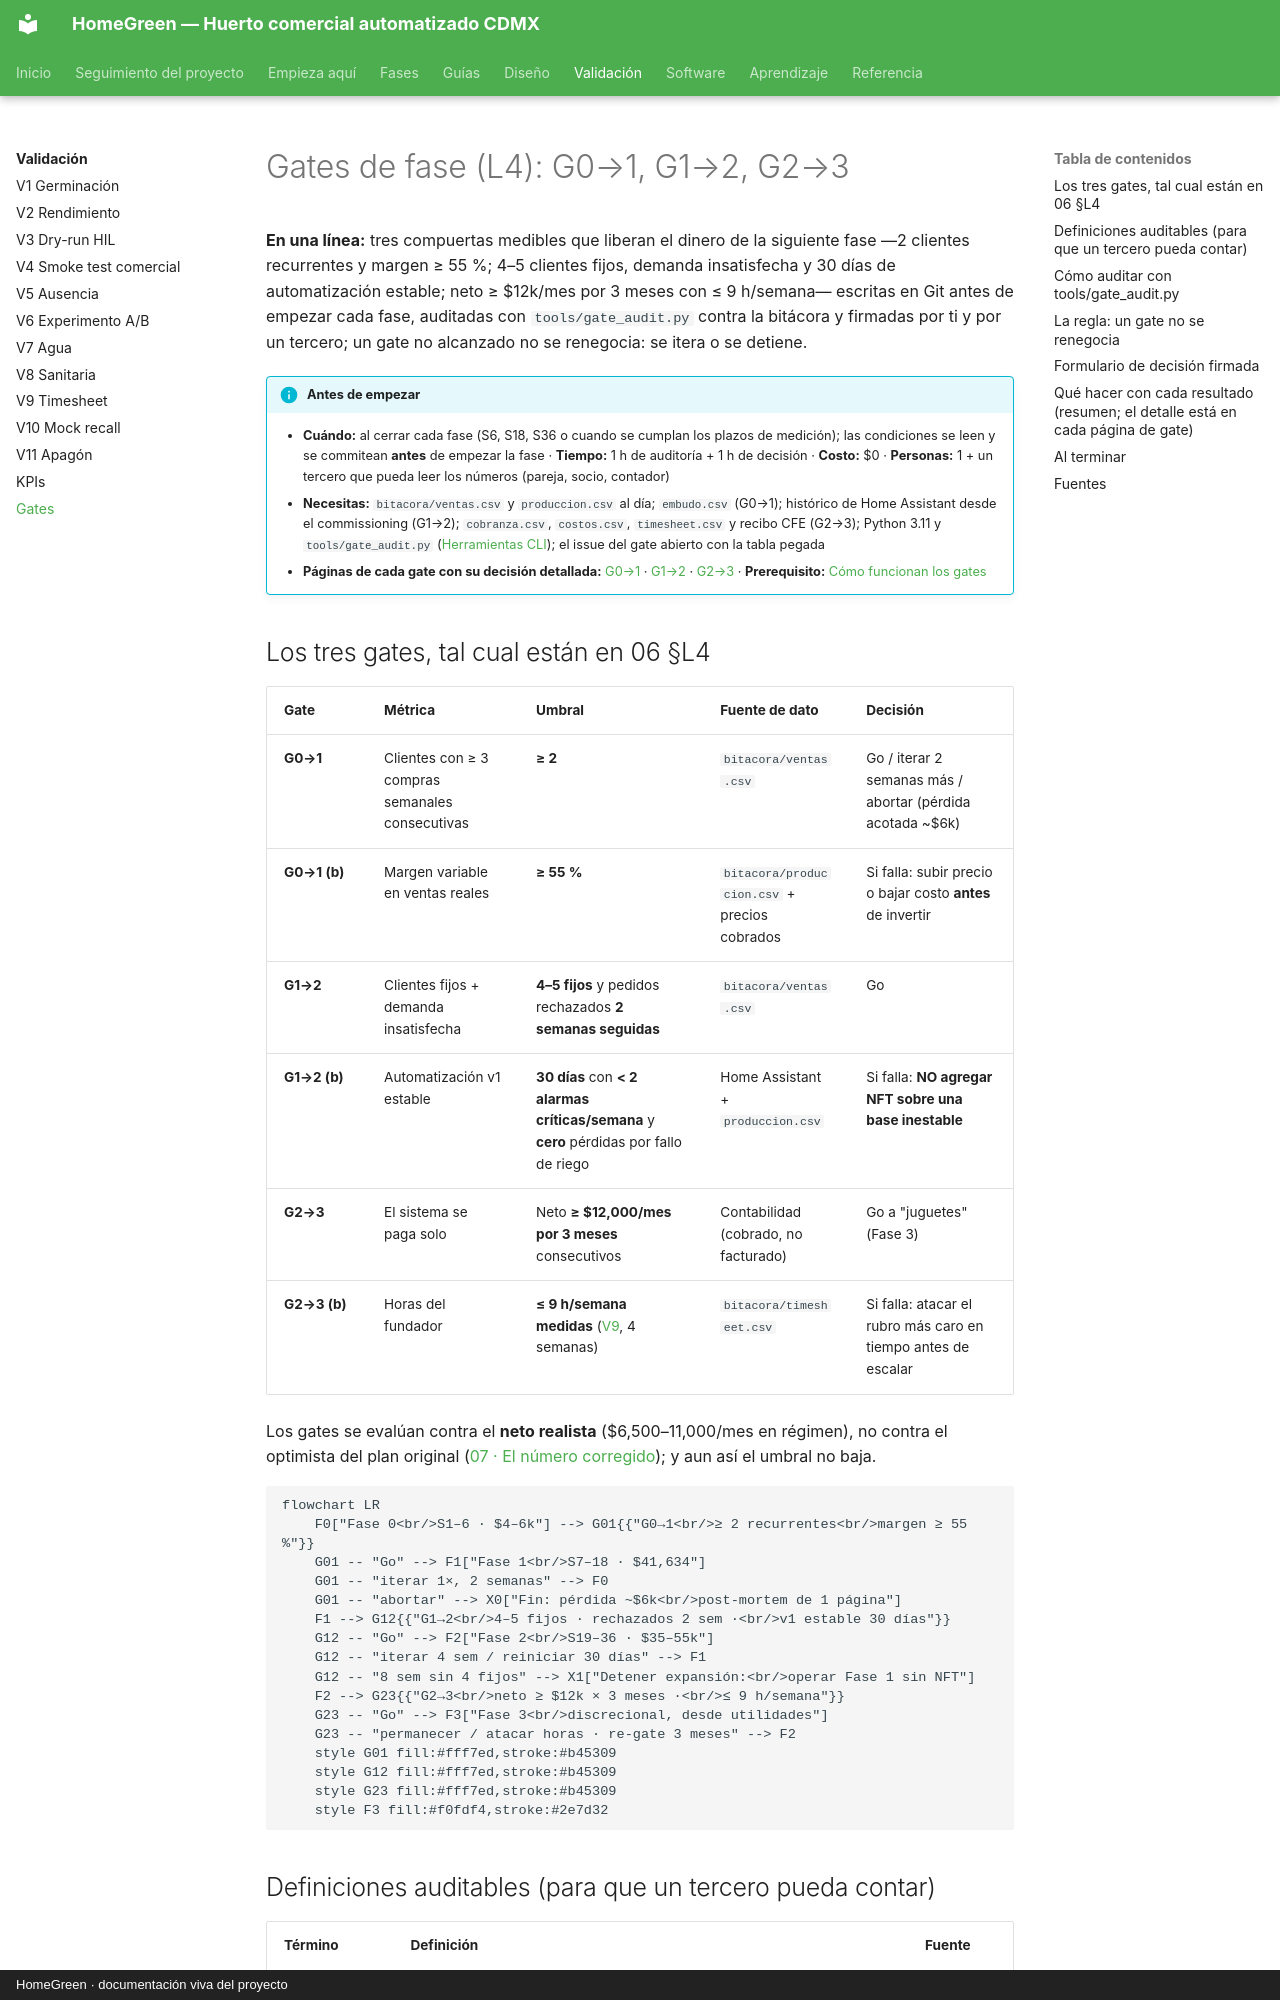

repository: AndresIslas99/HomeGreen · page: validacion/gates/index.html · generator: mkdocs · copyright: HomeGreen · documentación viva del proyecto

# Gates de fase (L4): G0→1, G1→2, G2→3

**En una línea:** tres compuertas medibles que liberan el dinero de la siguiente fase —2 clientes recurrentes y margen ≥ 55 %; 4–5 clientes fijos, demanda insatisfecha y 30 días de automatización estable; neto ≥ $12k/mes por 3 meses con ≤ 9 h/semana— escritas en Git antes de empezar cada fase, auditadas con `tools/gate_audit.py` contra la bitácora y firmadas por ti y por un tercero; un gate no alcanzado no se renegocia: se itera o se detiene.

!!! info "Antes de empezar"
    - **Cuándo:** al cerrar cada fase (S6, S18, S36 o cuando se cumplan los plazos de medición); las condiciones se leen y se commitean **antes** de empezar la fase · **Tiempo:** 1 h de auditoría + 1 h de decisión · **Costo:** $0 · **Personas:** 1 + un tercero que pueda leer los números (pareja, socio, contador)
    - **Necesitas:** `bitacora/ventas.csv` y `produccion.csv` al día; `embudo.csv` (G0→1); histórico de Home Assistant desde el commissioning (G1→2); `cobranza.csv`, `costos.csv`, `timesheet.csv` y recibo CFE (G2→3); Python 3.11 y `tools/gate_audit.py` ([Herramientas CLI](../software/herramientas-cli.md)); el issue del gate abierto con la tabla pegada
    - **Páginas de cada gate con su decisión detallada:** [G0→1](../fases/fase-0/gate.md) · [G1→2](../fases/fase-1/gate.md) · [G2→3](../fases/fase-2/gate.md) · **Prerequisito:** [Cómo funcionan los gates](../empieza-aqui/como-usar-esta-guia.md)

## Los tres gates, tal cual están en 06 §L4

| Gate | Métrica | Umbral | Fuente de dato | Decisión |
|---|---|---|---|---|
| **G0→1** | Clientes con ≥ 3 compras semanales consecutivas | **≥ 2** | `bitacora/ventas.csv` | Go / iterar 2 semanas más / abortar (pérdida acotada ~$6k) |
| **G0→1 (b)** | Margen variable en ventas reales | **≥ 55 %** | `bitacora/produccion.csv` + precios cobrados | Si falla: subir precio o bajar costo **antes** de invertir |
| **G1→2** | Clientes fijos + demanda insatisfecha | **4–5 fijos** y pedidos rechazados **2 semanas seguidas** | `bitacora/ventas.csv` | Go |
| **G1→2 (b)** | Automatización v1 estable | **30 días** con **< 2 alarmas críticas/semana** y **cero** pérdidas por fallo de riego | Home Assistant + `produccion.csv` | Si falla: **NO agregar NFT sobre una base inestable** |
| **G2→3** | El sistema se paga solo | Neto **≥ $12,000/mes por 3 meses** consecutivos | Contabilidad (cobrado, no facturado) | Go a "juguetes" (Fase 3) |
| **G2→3 (b)** | Horas del fundador | **≤ 9 h/semana medidas** ([V9](v09-timesheet.md), 4 semanas) | `bitacora/timesheet.csv` | Si falla: atacar el rubro más caro en tiempo antes de escalar |

Los gates se evalúan contra el **neto realista** ($6,500–11,000/mes en régimen), no contra el optimista del plan original ([07 · El número corregido](../referencia/07-puntos-ciegos-y-riesgos.md)); y aun así el umbral no baja.

```mermaid
flowchart LR
    F0["Fase 0<br/>S1–6 · $4–6k"] --> G01{{"G0→1<br/>≥ 2 recurrentes<br/>margen ≥ 55 %"}}
    G01 -- "Go" --> F1["Fase 1<br/>S7–18 · $41,634"]
    G01 -- "iterar 1×, 2 semanas" --> F0
    G01 -- "abortar" --> X0["Fin: pérdida ~$6k<br/>post-mortem de 1 página"]
    F1 --> G12{{"G1→2<br/>4–5 fijos · rechazados 2 sem ·<br/>v1 estable 30 días"}}
    G12 -- "Go" --> F2["Fase 2<br/>S19–36 · $35–55k"]
    G12 -- "iterar 4 sem / reiniciar 30 días" --> F1
    G12 -- "8 sem sin 4 fijos" --> X1["Detener expansión:<br/>operar Fase 1 sin NFT"]
    F2 --> G23{{"G2→3<br/>neto ≥ $12k × 3 meses ·<br/>≤ 9 h/semana"}}
    G23 -- "Go" --> F3["Fase 3<br/>discrecional, desde utilidades"]
    G23 -- "permanecer / atacar horas · re-gate 3 meses" --> F2
    style G01 fill:#fff7ed,stroke:#b45309
    style G12 fill:#fff7ed,stroke:#b45309
    style G23 fill:#fff7ed,stroke:#b45309
    style F3 fill:#f0fdf4,stroke:#2e7d32
```
